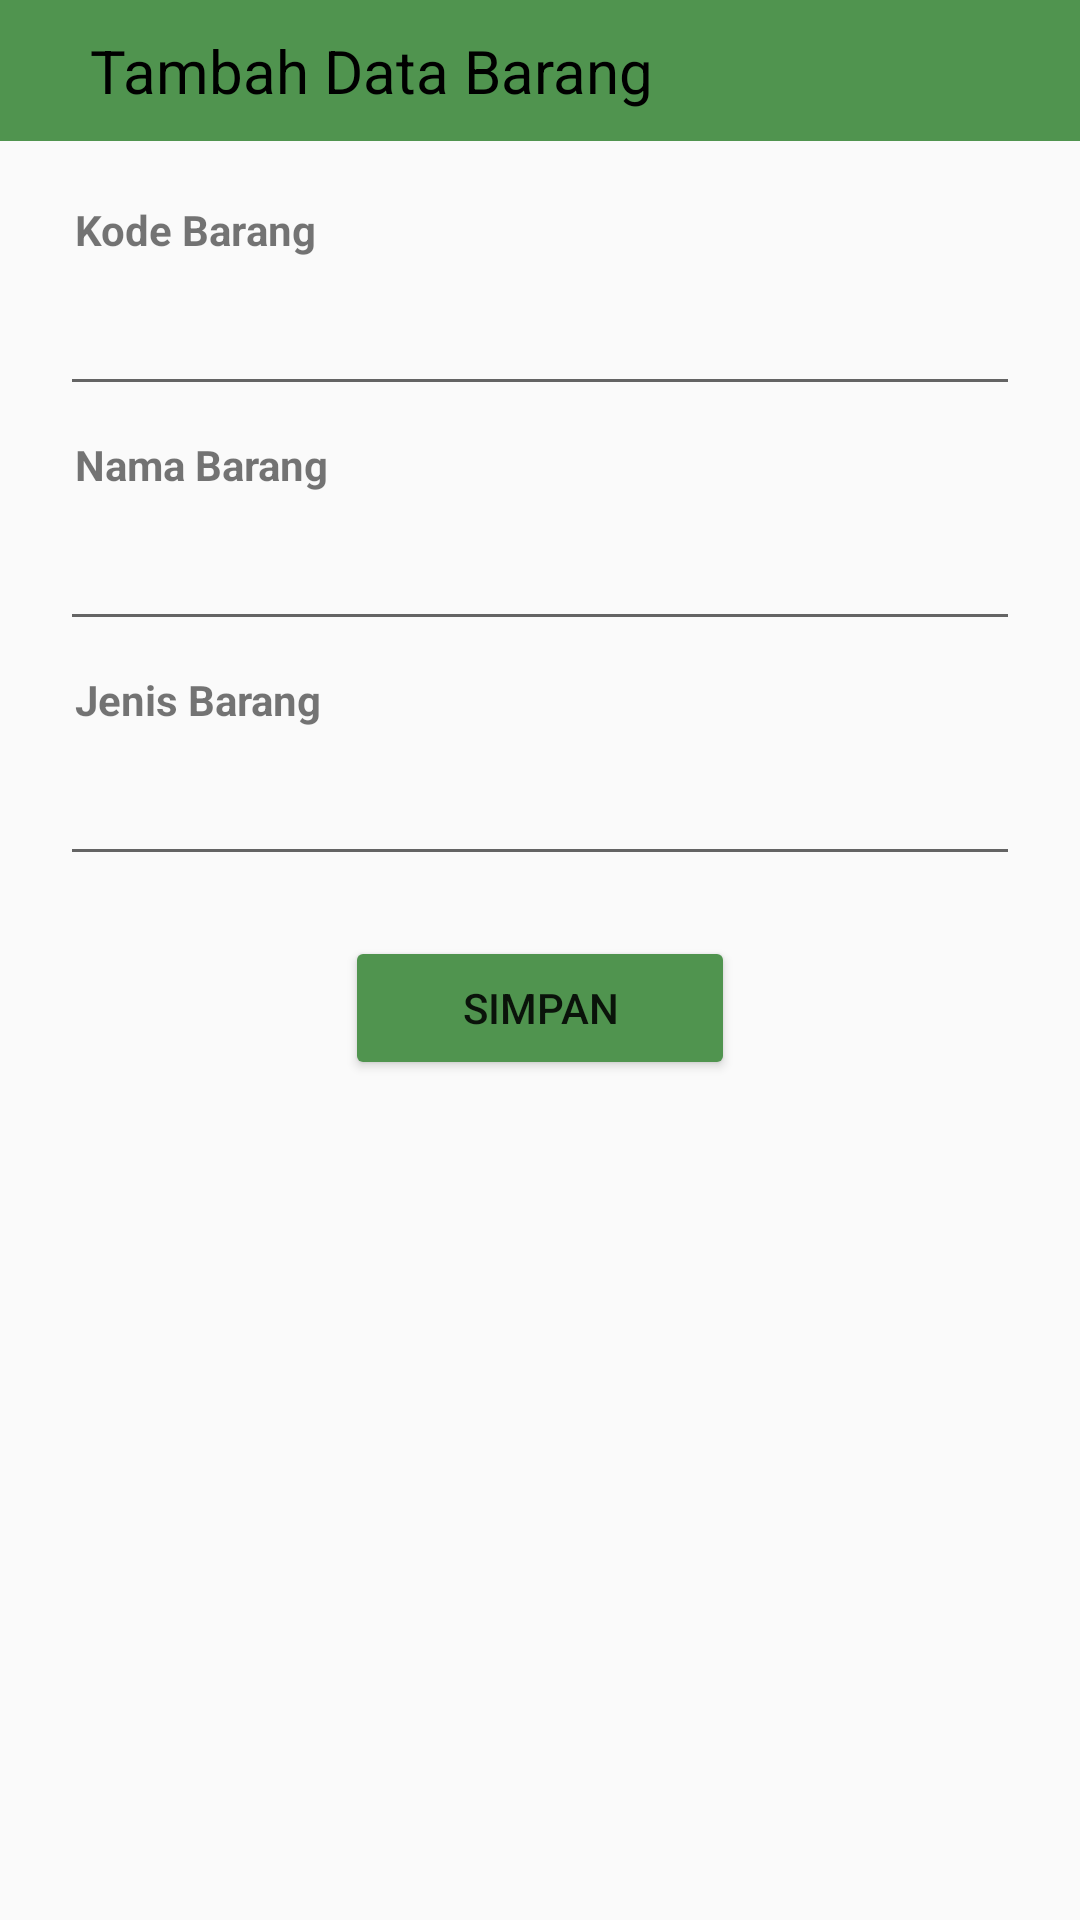

Android layout source for this screen:
<!-- AndroidManifest.xml: application theme AppTheme -->
<!-- res/layout/activity_tambah_barang.xml -->
<?xml version="1.0" encoding="utf-8"?>
<LinearLayout xmlns:android="http://schemas.android.com/apk/res/android"
    xmlns:app="http://schemas.android.com/apk/res-auto"
    xmlns:tools="http://schemas.android.com/tools"
    android:layout_width="match_parent"
    android:layout_height="match_parent"
    android:orientation="vertical"
    tools:context=".Master.TambahBarangActivity">
    <LinearLayout
        android:layout_width="match_parent"
        android:layout_height="wrap_content"
        android:orientation="horizontal"
        android:background="@color/colorPrimary"
        style="@style/Widget.AppCompat.ActionBar.Solid"
        android:padding="10dp">
        <TextView
            android:layout_width="wrap_content"
            android:layout_height="wrap_content"
            android:text="Tambah Data Barang"
            android:textColor="#000"
            android:layout_marginStart="20dp"
            android:textSize="20dp"
            android:layout_marginLeft="20dp" />
    </LinearLayout>
    <ScrollView
        android:layout_width="match_parent"
        android:layout_height="match_parent">
        <LinearLayout
            android:layout_width="match_parent"
            android:layout_height="wrap_content"
            android:orientation="vertical"
            android:paddingLeft="20dp"
            android:paddingRight="20dp"
            android:paddingTop="20dp">
            <TextView
                android:layout_width="wrap_content"
                android:layout_height="wrap_content"
                android:text="Kode Barang"
                android:layout_marginBottom="5dp"
                android:layout_marginLeft="5dp"
                android:textStyle="bold"/>
            <EditText
                android:id="@+id/txt_frm_barang_kode"
                android:layout_width="fill_parent"
                android:layout_height="wrap_content"
                android:padding="10dp"

                android:layout_marginBottom="10dp"
                android:inputType="text" />

            <TextView
                android:layout_width="wrap_content"
                android:layout_height="wrap_content"
                android:text="Nama Barang"
                android:layout_marginBottom="5dp"
                android:layout_marginLeft="5dp"
                android:textStyle="bold"/>
            <EditText
                android:id="@+id/txt_frm_barang_nama"
                android:layout_width="fill_parent"
                android:layout_height="wrap_content"
                android:padding="10dp"
                android:textColorHint="@color/colorPrimary"
                android:layout_marginBottom="10dp"
                android:inputType="text" />
            <TextView
                android:layout_width="wrap_content"
                android:layout_height="wrap_content"

                android:text="Jenis Barang"
                android:layout_marginBottom="5dp"
                android:layout_marginLeft="5dp"
                android:textStyle="bold"/>
            <EditText
                android:id="@+id/txt_frm_barang_jenis"
                android:layout_width="fill_parent"
                android:layout_height="wrap_content"
                android:padding="10dp"
                android:layout_marginBottom="10dp"
                android:inputType="text" />

            <Button
                android:id="@+id/btn_simpan_barang"
                android:layout_width="130dp"
                android:layout_height="wrap_content"
                android:text="Simpan"
                android:backgroundTint="@color/colorPrimary"
                android:layout_marginTop="10dp"
                android:layout_gravity="center"
                android:drawableLeft="@drawable/icon_button_save"
                />
        </LinearLayout>
    </ScrollView>
</LinearLayout>
<!-- resources referenced by this layout -->
<resources>
  <color name="colorPrimary">#50944f</color>
  <!-- drawable icon_button_save (drawable) -->
  <?xml version="1.0" encoding="utf-8"?>
  <layer-list xmlns:android="http://schemas.android.com/apk/res/android" >
  
      <item
          android:drawable="@drawable/save"
          android:width="20dp"
          android:height="20dp"
          android:right="20dp"
          />
  
  </layer-list >
  <style name="AppTheme" parent="Theme.AppCompat.Light.NoActionBar">
          <item name="colorPrimary">@color/colorPrimary</item>
          <item name="colorPrimaryDark">@color/colorPrimaryDark</item>
          <item name="colorAccent">@color/colorAccent</item>
          <item name="android:titleTextStyle">@color/titleBar</item>
          <item name="android:actionBarTabTextStyle">@style/WindowTitleBackground</item>
      </style>
  <color name="colorPrimaryDark">#0c410b</color>
  <color name="colorAccent">#15a96e</color>
  <color name="titleBar">#FFFFFF</color>
  <style name="WindowTitleBackground">
          <item name="android:background">@color/titleBar</item>
      </style>
</resources>
